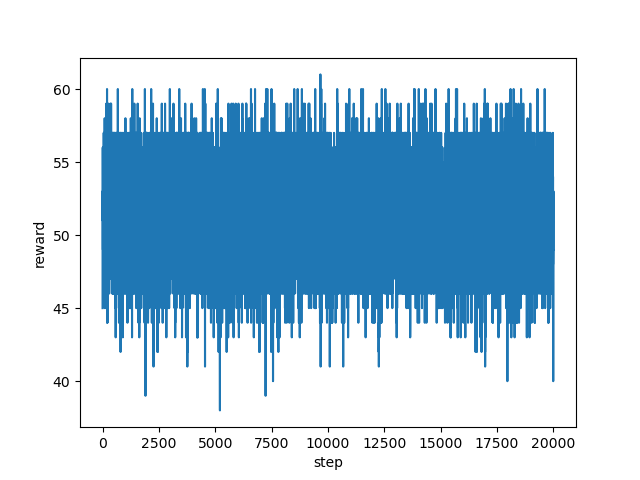

Values plotted in this chart, from the file beside it:
step, reward
0, 45.0
1, 53.0
2, 50.0
3, 51.0
4, 48.0
5, 51.0
6, 52.0
7, 56.0
8, 51.0
9, 56.0
10, 53.0
11, 53.0
12, 54.0
13, 51.0
14, 54.0
15, 50.0
16, 54.0
17, 50.0
18, 49.0
19, 52.0
20, 52.0
21, 52.0
22, 49.0
23, 51.0
24, 49.0
25, 52.0
26, 49.0
27, 49.0
28, 53.0
29, 50.0
30, 48.0
31, 48.0
32, 49.0
33, 54.0
34, 50.0
35, 52.0
36, 51.0
37, 50.0
38, 50.0
39, 51.0
40, 49.0
41, 56.0
42, 51.0
43, 55.0
44, 53.0
45, 51.0
46, 52.0
47, 51.0
48, 56.0
49, 53.0
50, 49.0
51, 57.0
52, 57.0
53, 56.0
54, 53.0
55, 54.0
56, 50.0
57, 54.0
58, 49.0
59, 49.0
... 19,940 more rows
